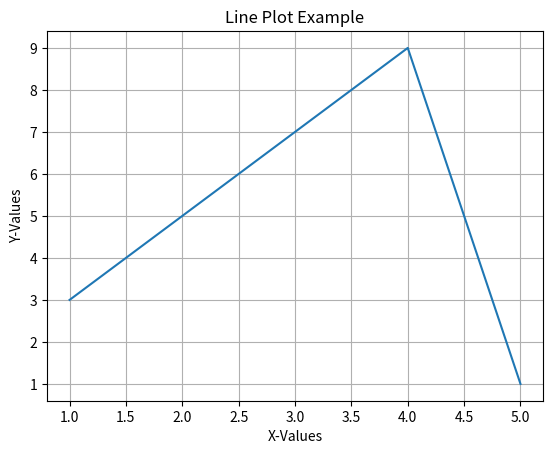

This chart was generated by the following Python code:
import matplotlib.pyplot as plt

x = [1,2,3,4,5]
y = [3,5,7,9,1]

plt.plot(x,y)
plt.title("Line Plot Example")
plt.xlabel("X-Values")
plt.ylabel("Y-Values")

plt.grid(True)

plt.show()


